The GitHub repository litchi1058-web/RAG contains a labelled image folder "plantvillage" with 3 categories: apple brown spot, apple normal, apple black spot. Examples follow, each with its label.

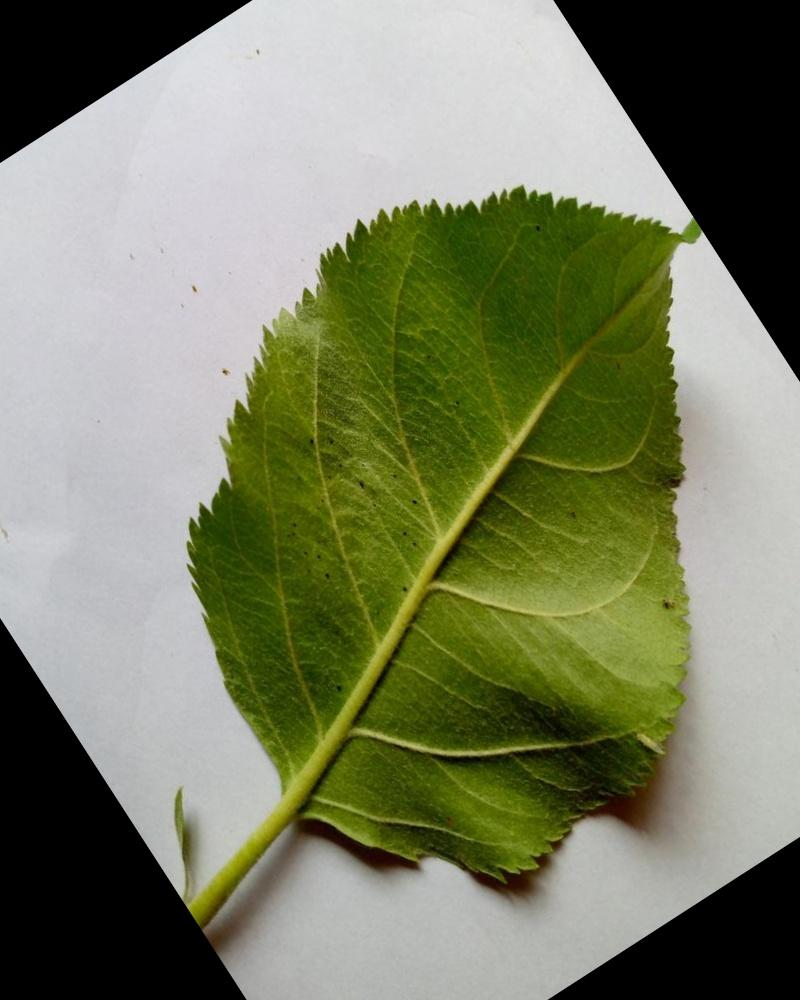
Label: apple normal

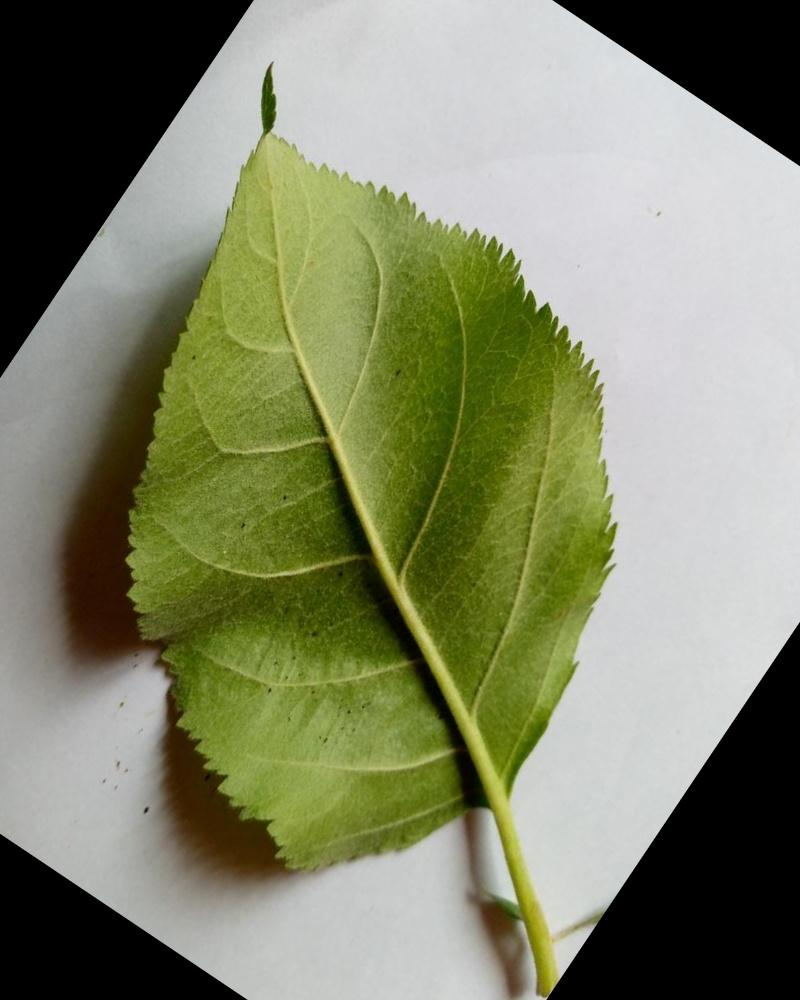
Label: apple normal

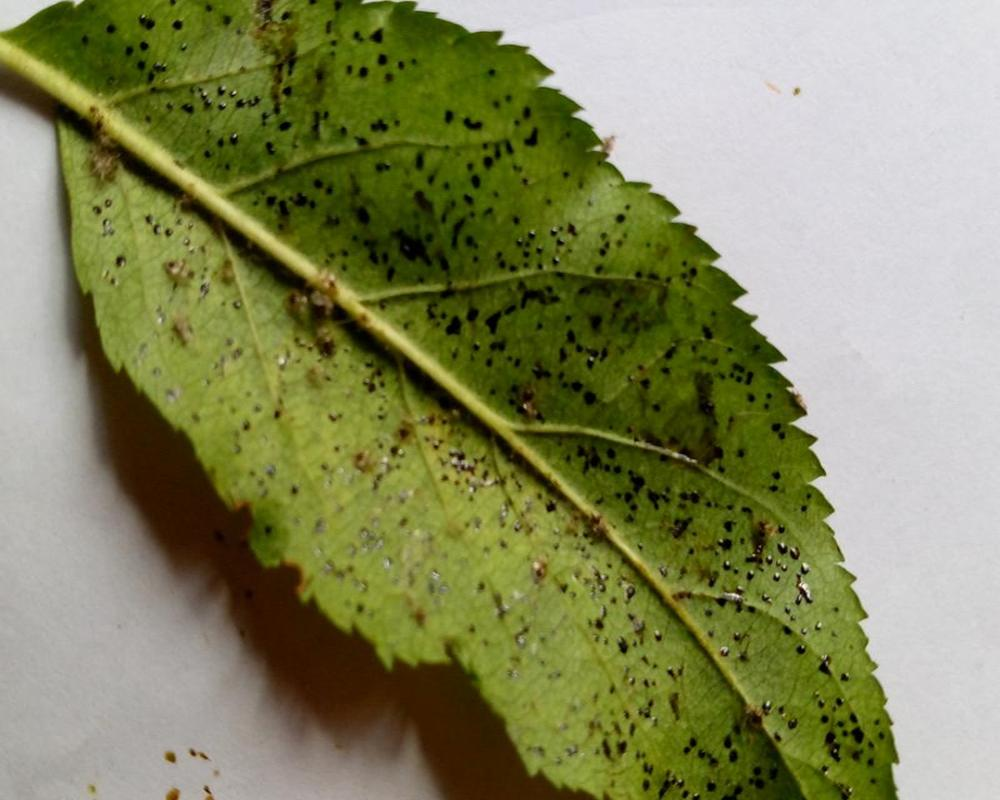
Label: apple black spot

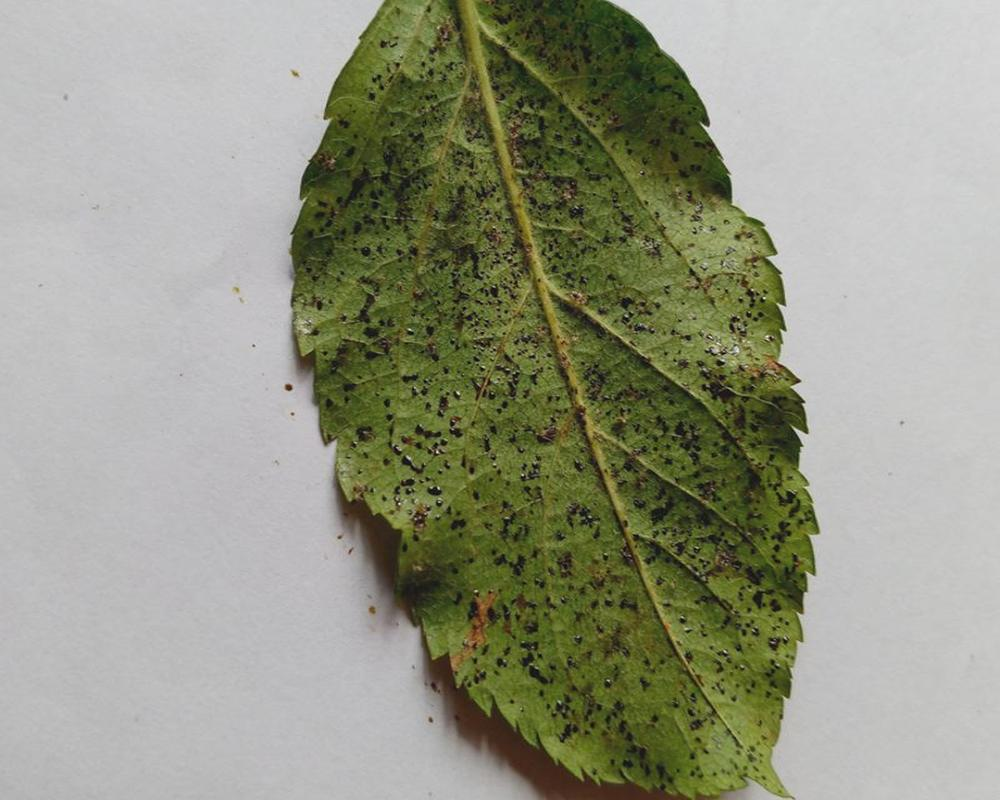
Label: apple black spot

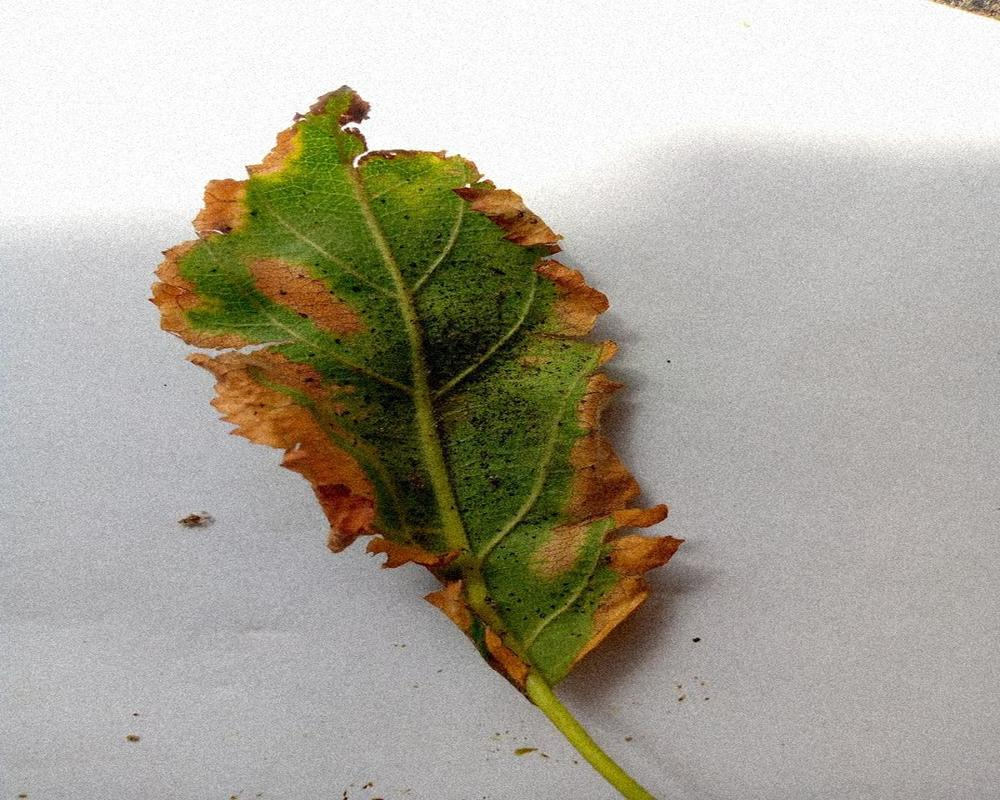
Label: apple brown spot

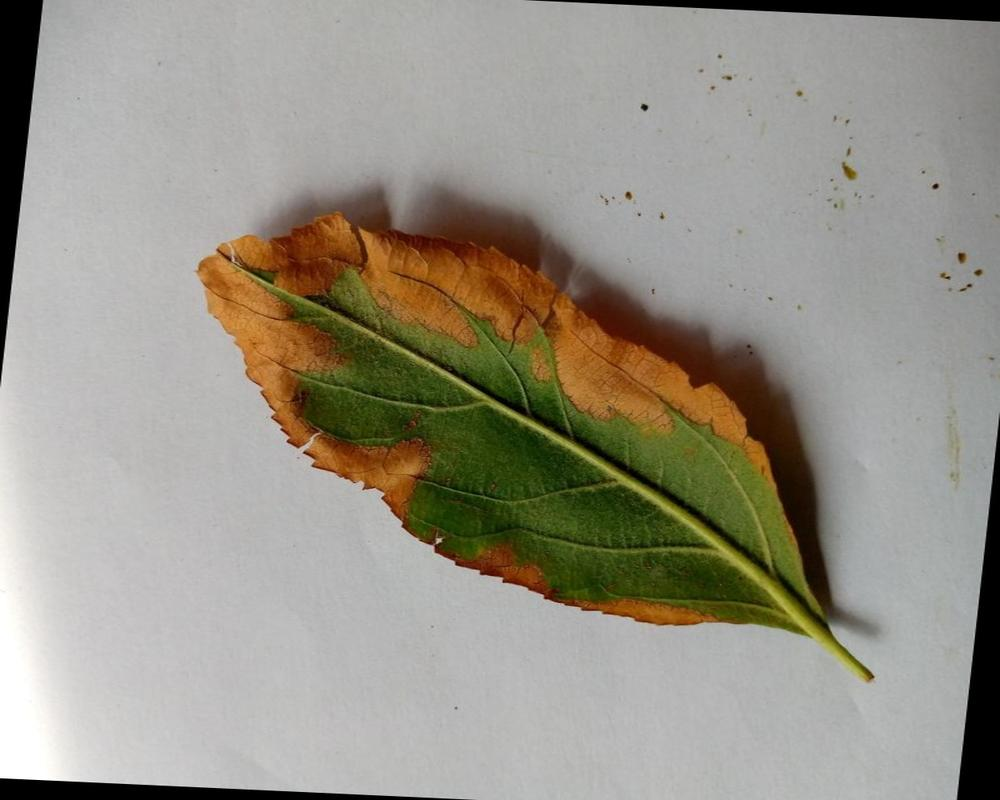
Label: apple brown spot
